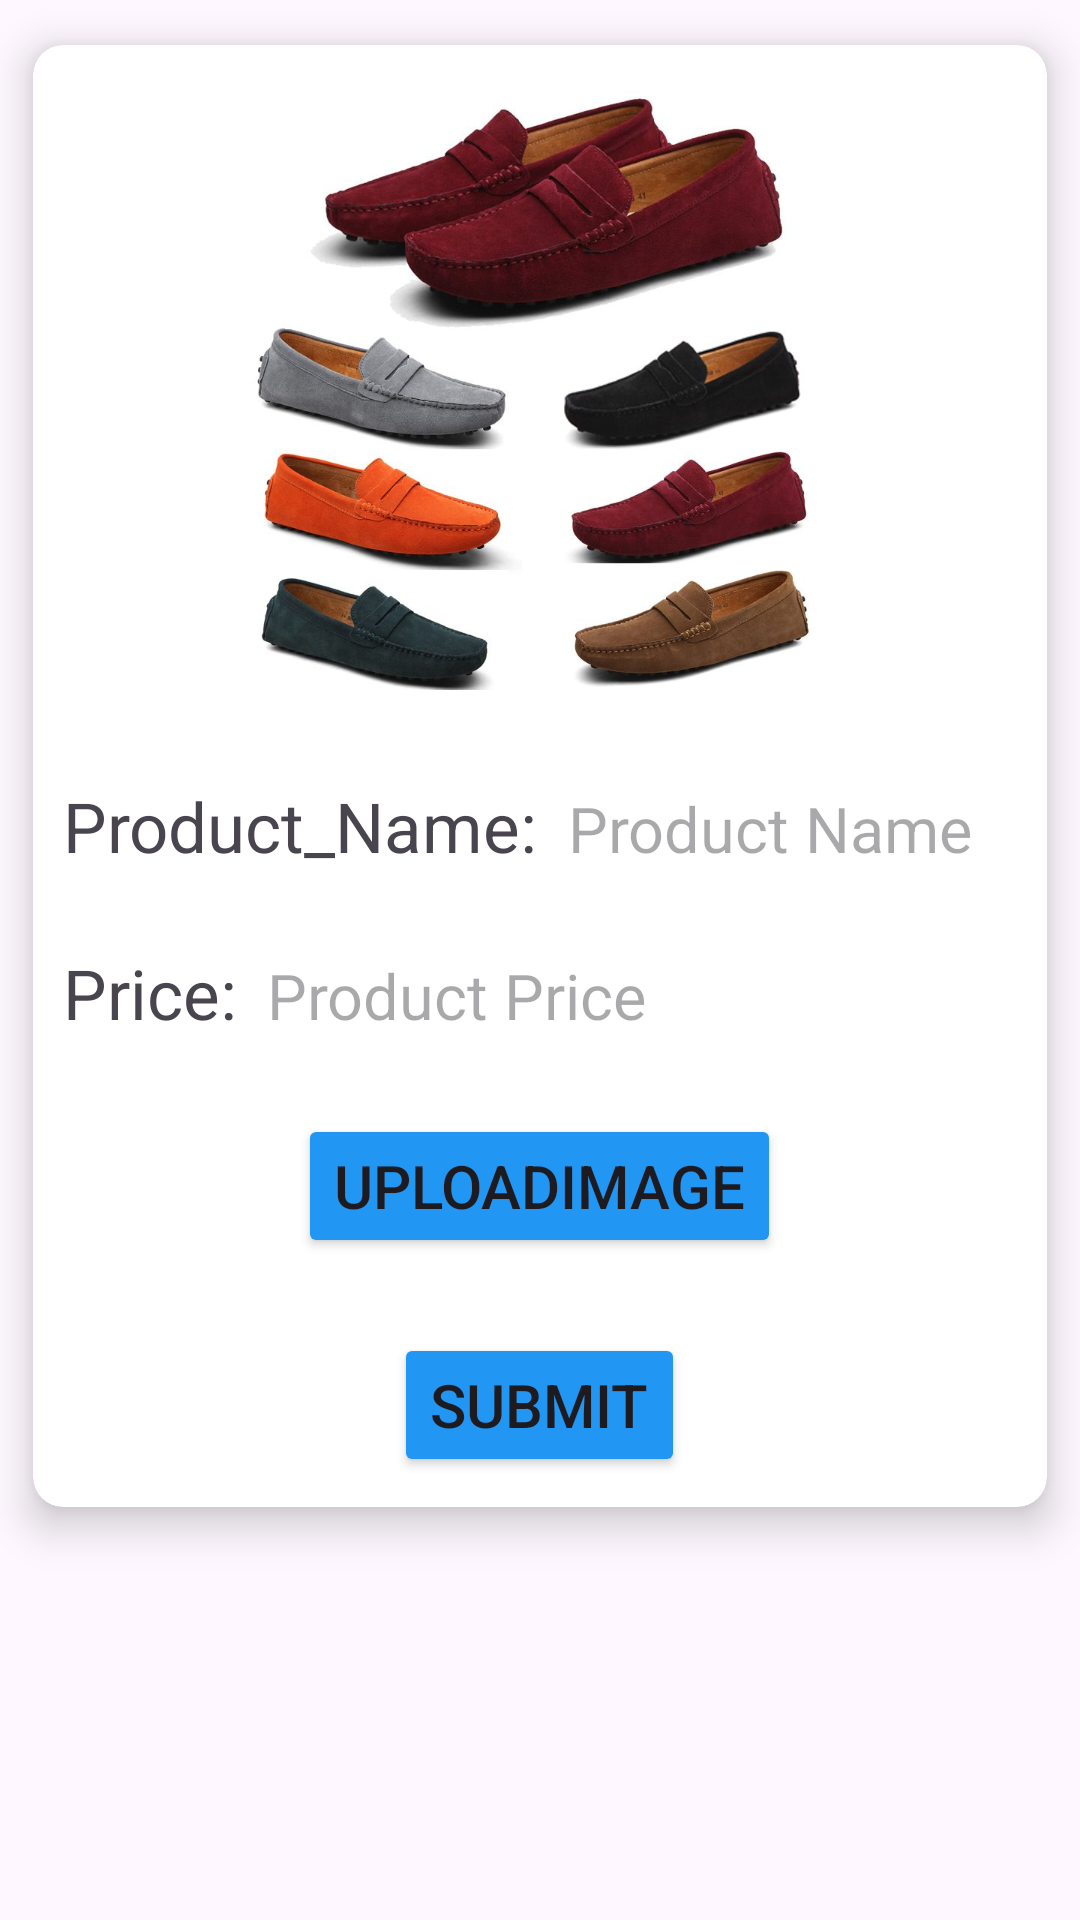

Reconstruct the res/layout file that produces this screen, plus the resources it refers to.
<!-- AndroidManifest.xml: application theme Theme.FlipcardProject -->
<!-- res/layout/add.xml -->
<?xml version="1.0" encoding="utf-8"?>
<LinearLayout xmlns:android="http://schemas.android.com/apk/res/android"
    xmlns:app="http://schemas.android.com/apk/res-auto"
    xmlns:tools="http://schemas.android.com/tools"
    android:layout_width="match_parent"
    android:layout_height="match_parent"
    android:orientation="vertical"
    tools:context=".AddActivity">


    <androidx.cardview.widget.CardView
        android:layout_width="match_parent"
        android:layout_height="wrap_content"
        app:cardCornerRadius="10dp"
        app:cardElevation="8dp"
        app:cardUseCompatPadding="true">

        <LinearLayout
            android:layout_width="match_parent"
            android:layout_height="match_parent"
            android:layout_margin="10dp"
            android:orientation="vertical">

            <ImageView
                android:id="@+id/imageSelect"
                android:layout_width="200dp"
                android:layout_height="200dp"
                android:layout_gravity="center"
                android:layout_margin="5dp"
                android:backgroundTint="#CCD4DA"
                android:src="@drawable/image1" />

            <LinearLayout
                android:layout_width="match_parent"
                android:layout_height="wrap_content"
                android:layout_marginTop="25dp">

                <TextView
                    android:layout_width="wrap_content"
                    android:layout_height="wrap_content"
                    android:text="Product_Name:"
                    android:textSize="23dp" />

                <EditText
                    android:id="@+id/product_Name"
                    android:layout_width="match_parent"
                    android:layout_height="wrap_content"
                    android:layout_marginLeft="10dp"
                    android:background="@null"
                    android:hint="Product Name"
                    android:textSize="21dp" />

            </LinearLayout>

            <LinearLayout
                android:layout_width="match_parent"
                android:layout_height="wrap_content"
                android:layout_marginTop="25dp">

                <TextView
                    android:layout_width="wrap_content"
                    android:layout_height="wrap_content"
                    android:inputType="text"
                    android:text="Price:"
                    android:textSize="23dp" />

                <EditText
                    android:id="@+id/Product_Price"
                    android:layout_width="match_parent"
                    android:layout_height="wrap_content"
                    android:layout_marginLeft="10dp"
                    android:background="@null"
                    android:hint="Product Price"
                    android:inputType="number"
                    android:textSize="21dp" />

            </LinearLayout>

            <Button
                android:id="@+id/uploadImage"
                android:layout_width="wrap_content"
                android:layout_height="wrap_content"
                android:layout_gravity="center"
                android:layout_marginTop="25dp"
                android:onClick="image_select"
                android:backgroundTint="#2196F3"
                android:text="UploadImage"
                android:textSize="20dp" />

            <Button
                android:id="@+id/btnAdd"
                android:layout_width="wrap_content"
                android:layout_height="wrap_content"
                android:layout_gravity="center"
                android:backgroundTint="#2196F3"
                android:layout_marginTop="25dp"
                android:onClick="insert_Data"
                android:text="Submit"
                android:textSize="20dp" />
        </LinearLayout>


    </androidx.cardview.widget.CardView>


</LinearLayout>
<!-- resources referenced by this layout -->
<resources>
  <!-- drawable image1: jpg bitmap (drawable, 66843 bytes) -->
  <style name="Theme.FlipcardProject" parent="Base.Theme.FlipcardProject" />
  <style name="Base.Theme.FlipcardProject" parent="Theme.Material3.DayNight.NoActionBar">
          
          
      </style>
</resources>
